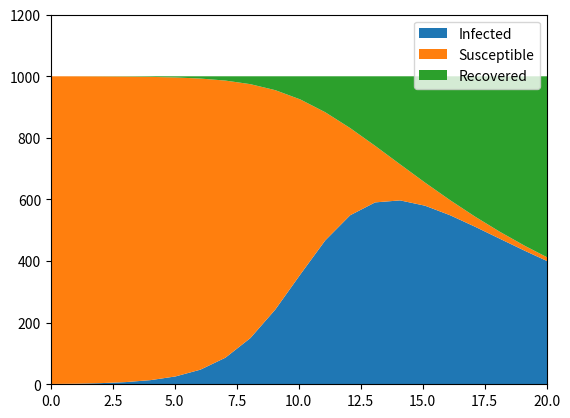

Generate this figure with matplotlib:
import numpy as np
from scipy.integrate import odeint
import matplotlib.pyplot as plt
from mpl_toolkits.mplot3d import axes3d

# Total population, N.
N = 1000
# Initial number of infected and recovered individuals, I0 and R0.
I0, R0 = 1, 0
# Everyone else, S0, is susceptible to infection initially.
S0 = N - I0 - R0
# Contact rate, beta, and mean recovery rate, gamma, (in 1/days).
beta, gamma = 0.75, 1./10 
# A grid of time points (in days)
t = np.linspace(0, 160, 160)

print(f'Beta: {beta}, Gamma: {gamma}')
print(f'R0: {beta/gamma}')
if (beta/gamma) > 1:
    print('Epidemic!')

# The SIR model differential equations.
def deriv(y, t, N, beta, gamma):
    S, I, R = y
    dSdt = -beta * S * I / N
    dIdt = beta * S * I / N - gamma * I
    dRdt = gamma * I
    return dSdt, dIdt, dRdt

# Initial conditions vector
y0 = S0, I0, R0
# Integrate the SIR equations over the time grid, t.
ret = odeint(deriv, y0, t, args=(N, beta, gamma))
S, I, R = ret.T

#Plot Vector Field
# fig = plt.figure()
# ax = fig.add_subplot(111, projection='3d')
plt.xlim(0, 20)
plt.ylim(0, 1200)
# ax.axes.set_xlim3d(left=0, right=50) 
# ax.axes.set_ylim3d(bottom=0, top=50) 
# ax.axes.set_zlim3d(bottom=50, top=100) 
# plt.quiver(s, i, u, v)
# plt.streamplot(S, I, U, V)
plt.stackplot(t, I, S, R, labels=['Infected','Susceptible','Recovered'])
plt.legend(loc='upper right')
plt.show()